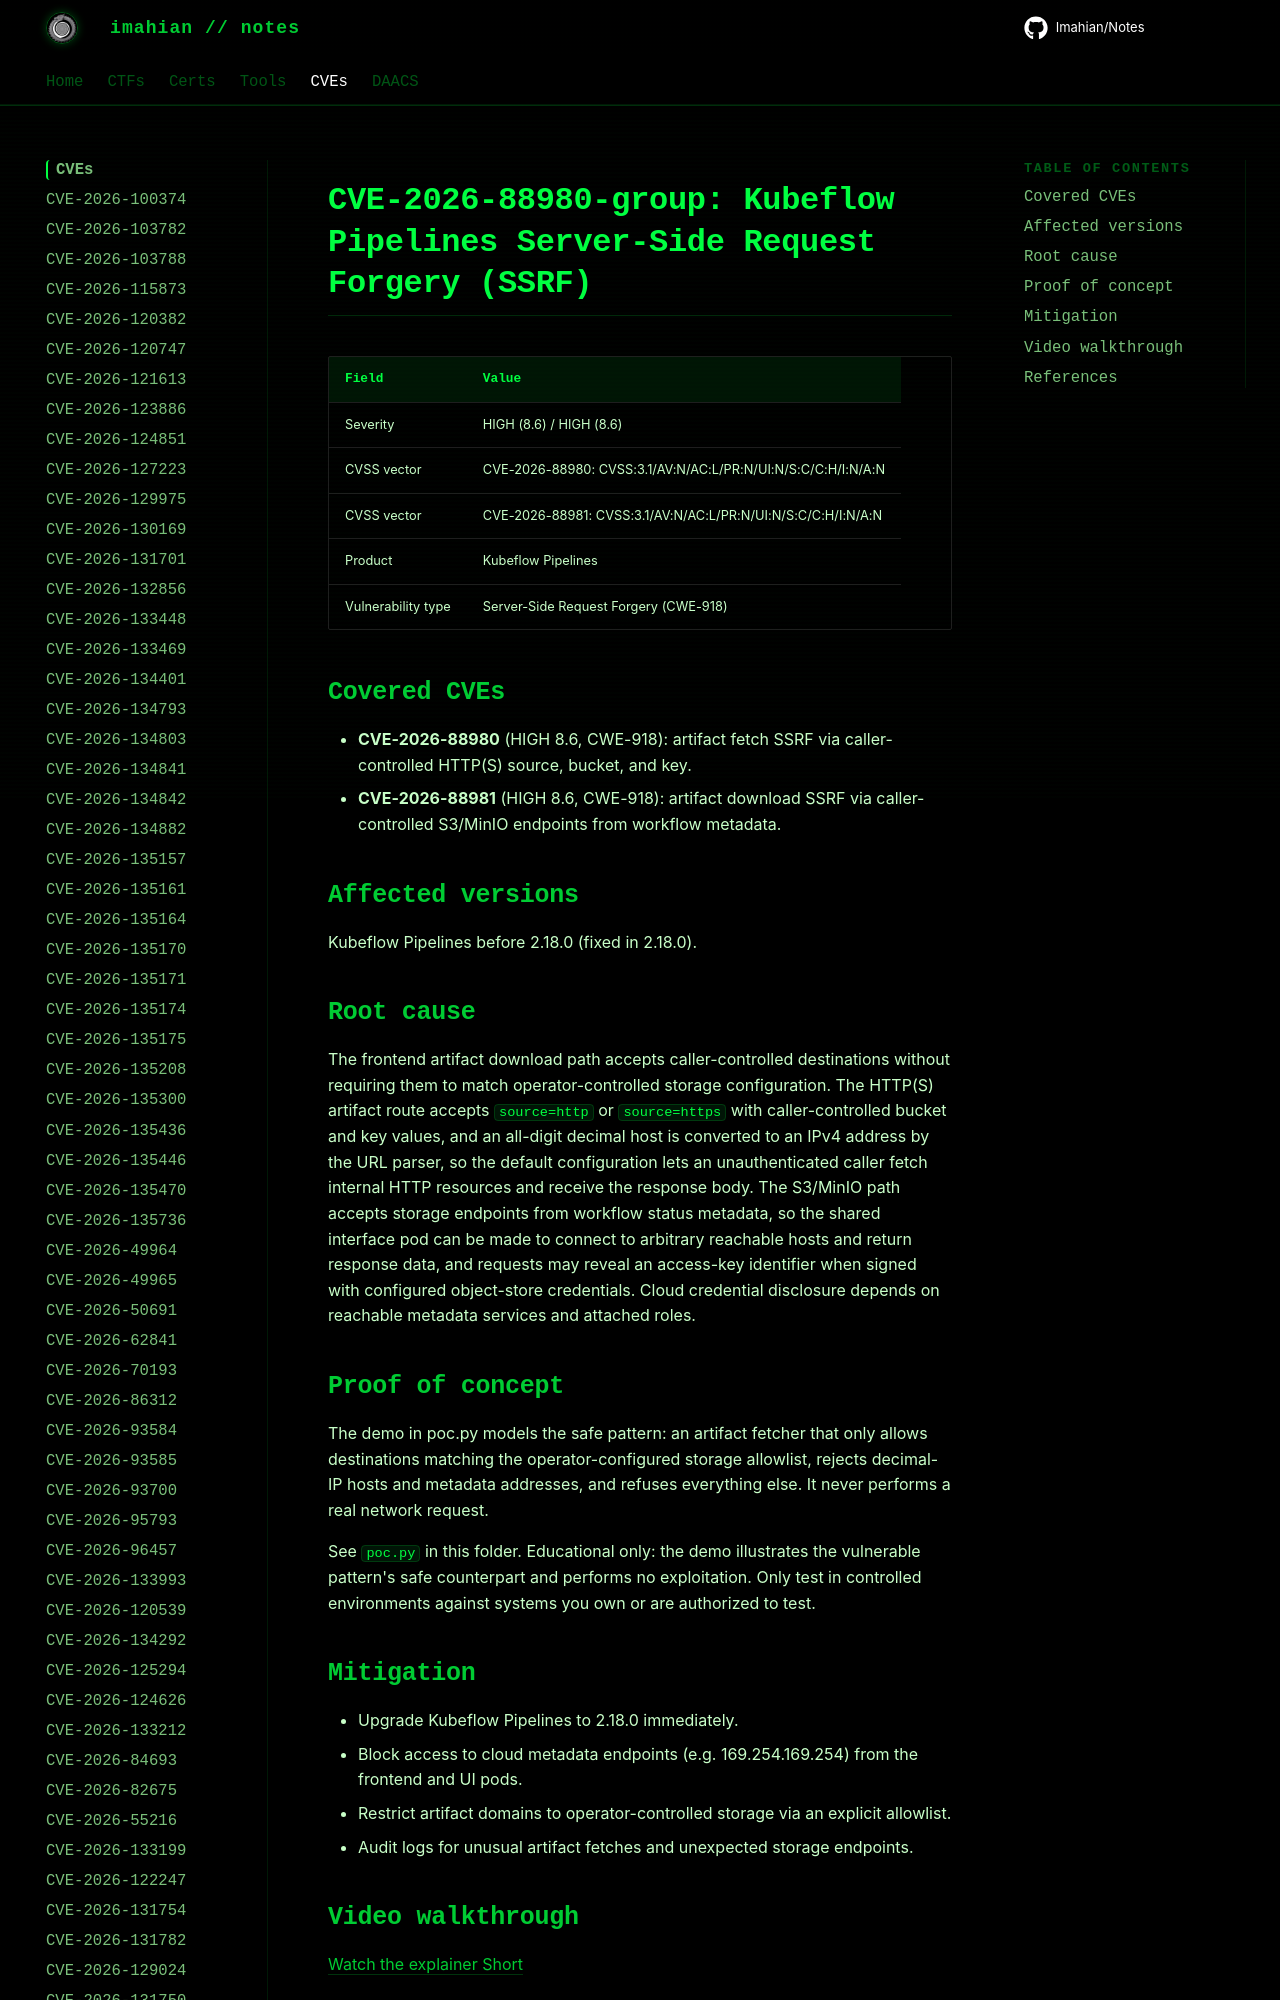

repository: Imahian/Notes · page: CVEs/CVE-2026-88980-group/index.html · generator: mkdocs

# CVE-2026-88980-group: Kubeflow Pipelines Server-Side Request Forgery (SSRF)

| Field | Value |
| --- | --- |
| Severity | HIGH (8.6) / HIGH (8.6) |
| CVSS vector | CVE-2026-88980: CVSS:3.1/AV:N/AC:L/PR:N/UI:N/S:C/C:H/I:N/A:N |
| CVSS v
